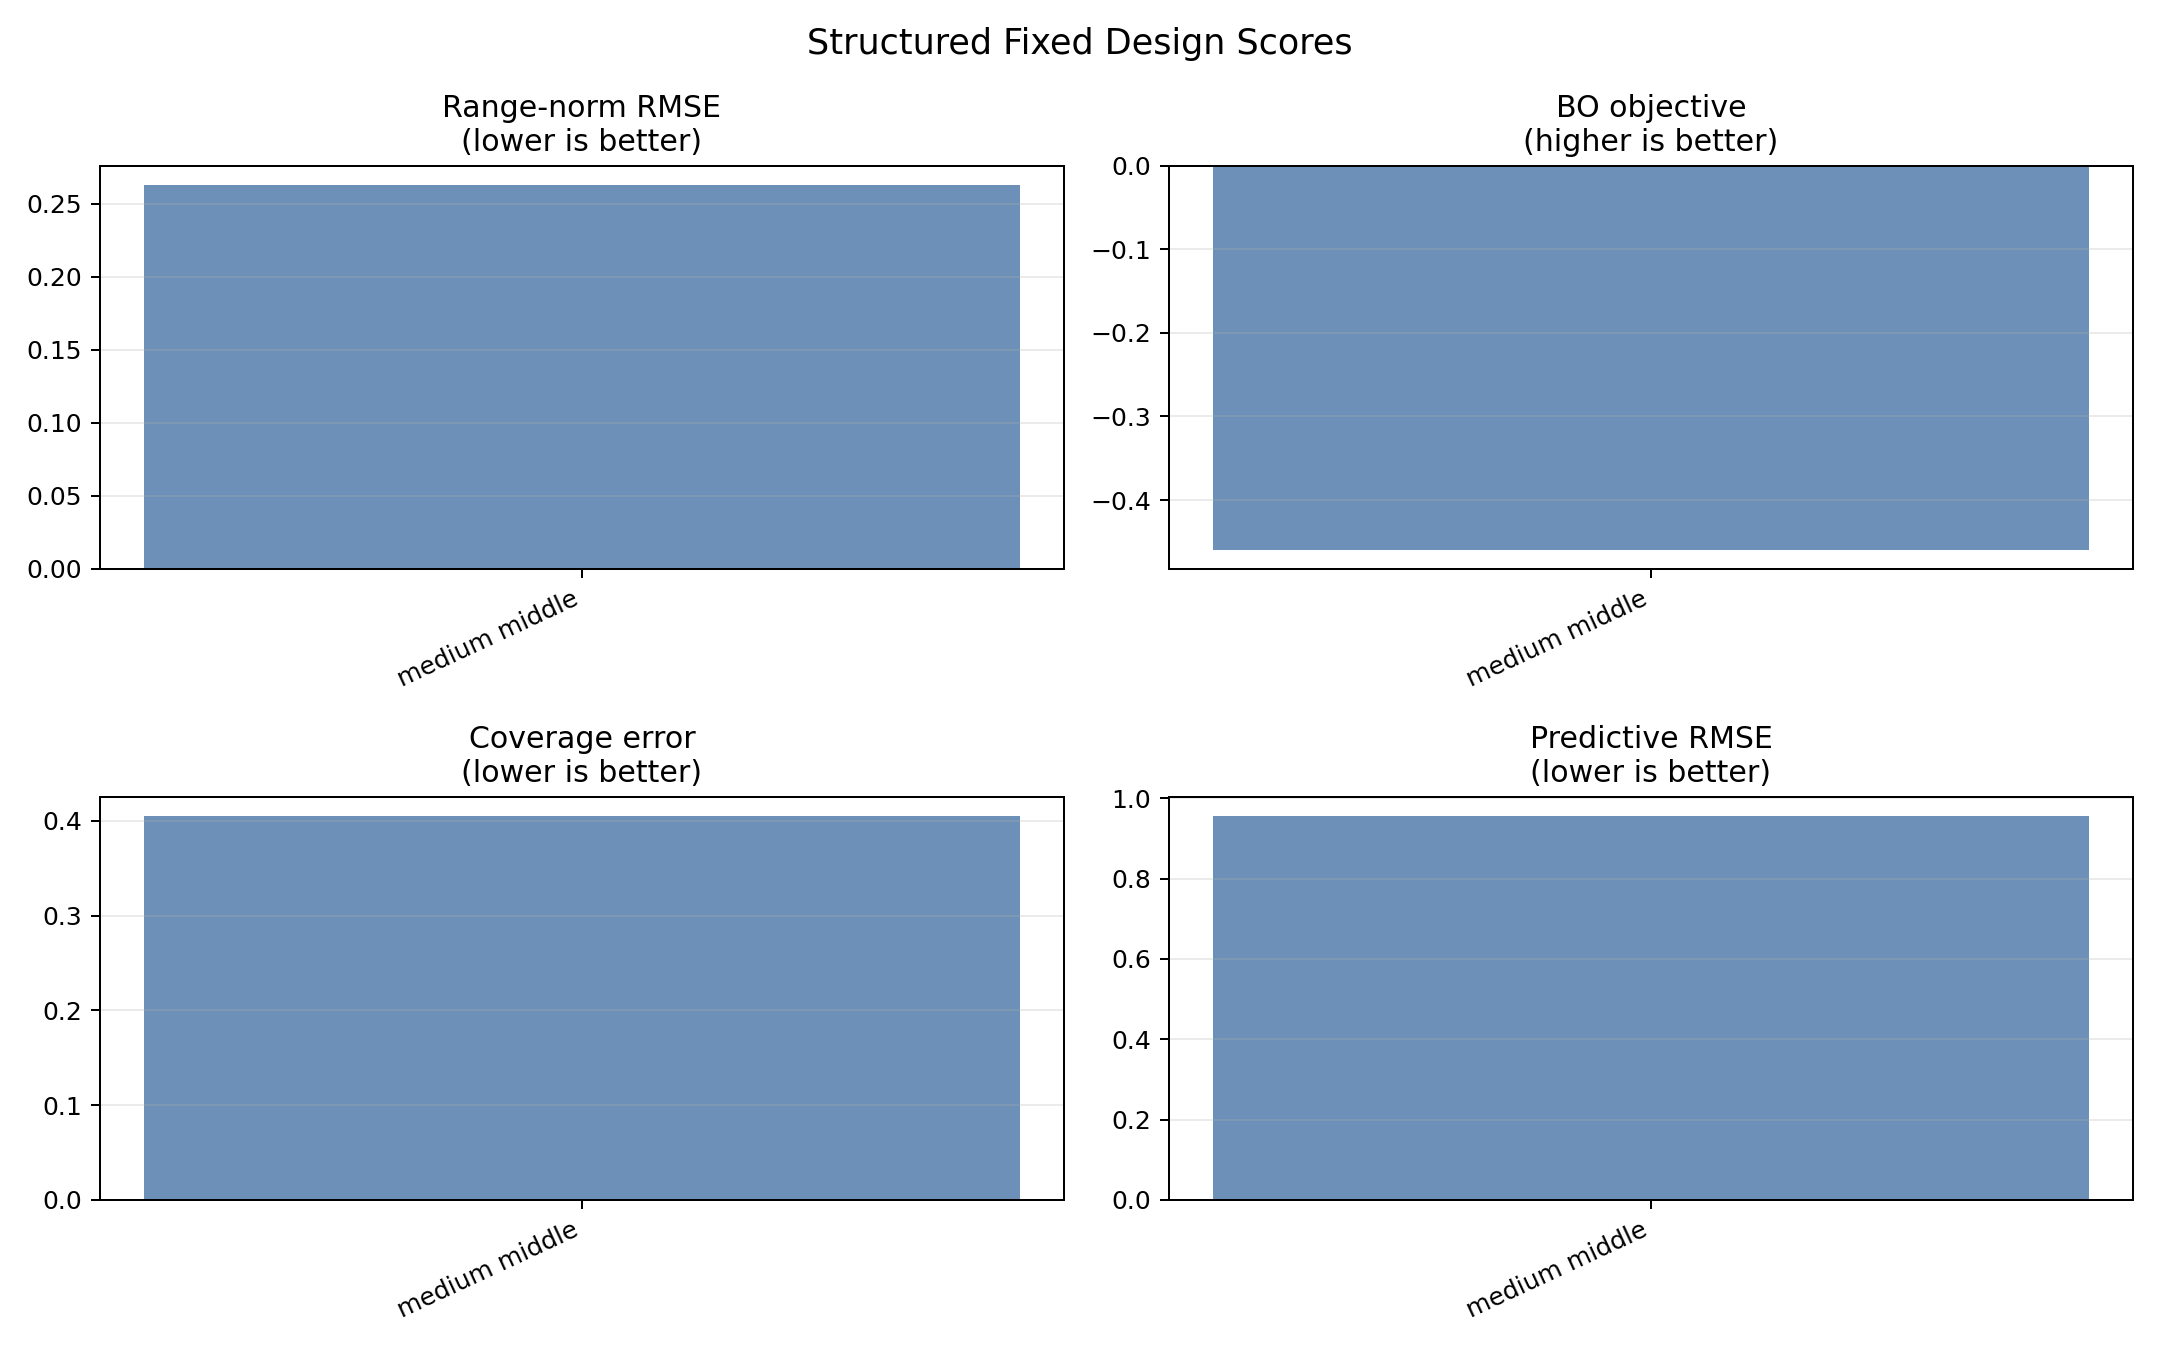

Data behind this chart, as committed beside it:
batch, bo_random_fraction, budget, coverage_error, coverage_weight, design_space, dumb_psi_unit, estimator, final_score_only, flow_samples_per_pair, fmpe_max_iter, initial, marginal_jitter_std, method, n_obs, noise_std, ode_steps, posterior_mean_predictive_rmse, posterior_quality_objective, posterior_samples, pred0, predictive_timeout_seconds, predictive_weight, prey0
14, 0.2, 500, 0.3792, 0.25, wide_window, 0.0,0.0, rectified_fmpe, True, 3, 220, 80, 0.04, structured_medium_mid, 10, 0.06, 8, 0.9098, -0.4265, 32, 15.0, 0.5, 0.1, 40.0
14, 0.2, 500, 0.4233, 0.25, wide_window, 0.0,0.0, rectified_fmpe, True, 3, 220, 80, 0.04, structured_medium_mid, 10, 0.06, 8, 0.9195, -0.4785, 32, 15.0, 0.5, 0.1, 40.0
14, 0.2, 500, 0.3892, 0.25, wide_window, 0.0,0.0, rectified_fmpe, True, 3, 220, 80, 0.04, structured_medium_mid, 10, 0.06, 8, 1.026, -0.4689, 32, 15.0, 0.5, 0.1, 40.0
14, 0.2, 500, 0.3867, 0.25, wide_window, 0.0,0.0, rectified_fmpe, True, 3, 220, 80, 0.04, structured_medium_mid, 10, 0.06, 8, 0.8456, -0.4366, 32, 15.0, 0.5, 0.1, 40.0
14, 0.2, 500, 0.4275, 0.25, wide_window, 0.0,0.0, rectified_fmpe, True, 3, 220, 80, 0.04, structured_medium_mid, 10, 0.06, 8, 0.9883, -0.4804, 32, 15.0, 0.5, 0.1, 40.0
14, 0.2, 500, 0.375, 0.25, wide_window, 0.0,0.0, rectified_fmpe, True, 3, 220, 80, 0.04, structured_medium_mid, 10, 0.06, 8, 1.024, -0.4336, 32, 15.0, 0.5, 0.1, 40.0
14, 0.2, 500, 0.4175, 0.25, wide_window, 0.0,0.0, rectified_fmpe, True, 3, 220, 80, 0.04, structured_medium_mid, 10, 0.06, 8, 0.9542, -0.4827, 32, 15.0, 0.5, 0.1, 40.0
14, 0.2, 500, 0.4692, 0.25, wide_window, 0.0,0.0, rectified_fmpe, True, 3, 220, 80, 0.04, structured_medium_mid, 10, 0.06, 8, 1.001, -0.4921, 32, 15.0, 0.5, 0.1, 40.0
14, 0.2, 500, 0.4175, 0.25, wide_window, 0.0,0.0, rectified_fmpe, True, 3, 220, 80, 0.04, structured_medium_mid, 10, 0.06, 8, 0.9151, -0.4665, 32, 15.0, 0.5, 0.1, 40.0
14, 0.2, 500, 0.3667, 0.25, wide_window, 0.0,0.0, rectified_fmpe, True, 3, 220, 80, 0.04, structured_medium_mid, 10, 0.06, 8, 0.9775, -0.4295, 32, 15.0, 0.5, 0.1, 40.0
